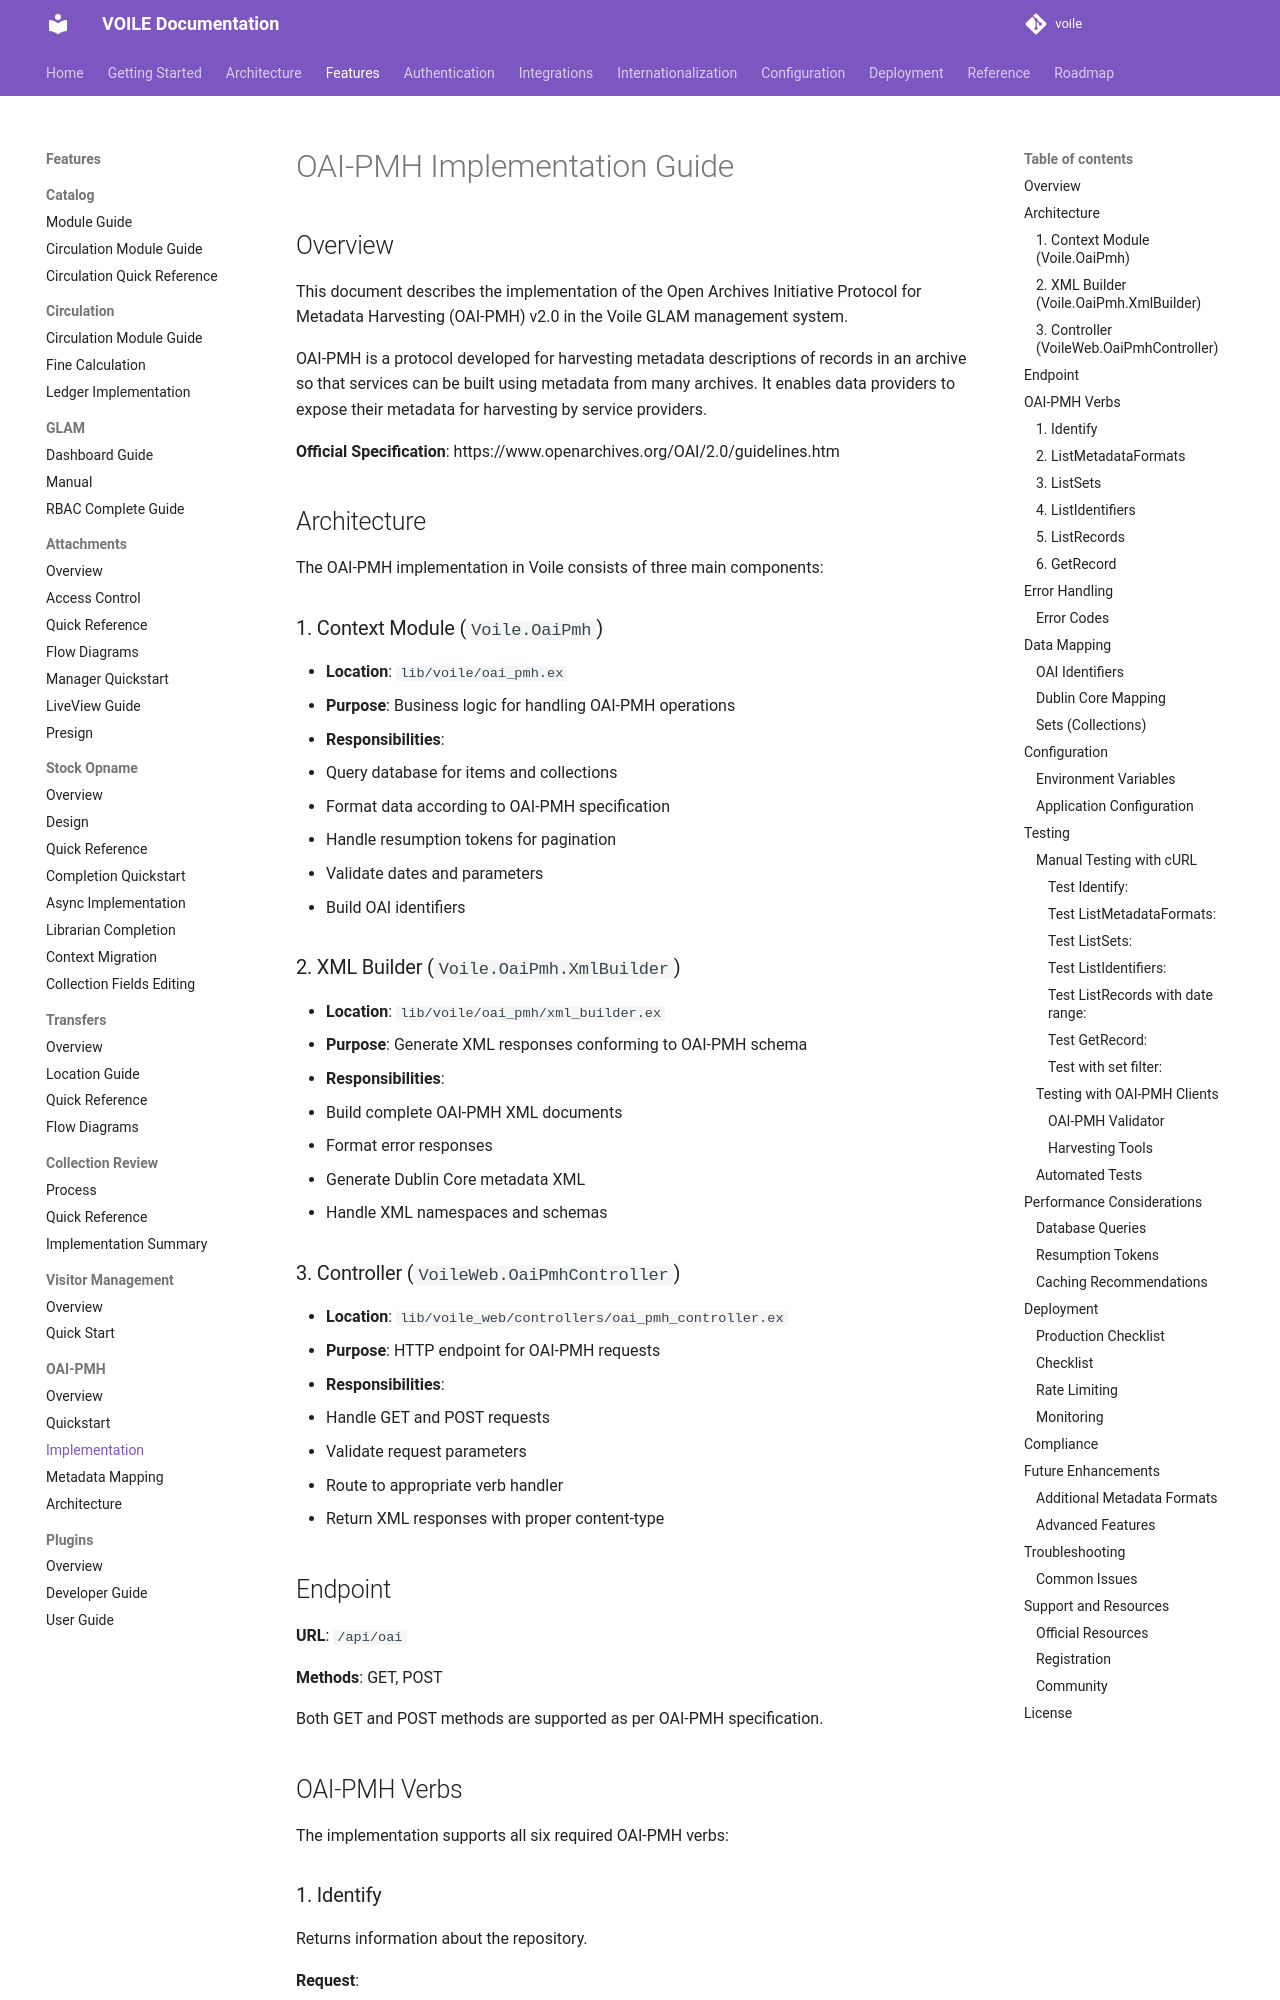

repository: curatorian/voile · page: features/oai-pmh/implementation/index.html · generator: mkdocs

# OAI-PMH Implementation Guide

## Overview

This document describes the implementation of the Open Archives Initiative Protocol for Metadata Harvesting (OAI-PMH) v2.0 in the Voile GLAM management system.

OAI-PMH is a protocol developed for harvesting metadata descriptions of records in an archive so that services can be built using metadata from many archives. It enables data providers to expose their metadata for harvesting by service providers.

**Official Specification**: https://www.openarchives.org/OAI/2.0/guidelines.htm

## Architecture

The OAI-PMH implementation in Voile consists of three main components:

### 1. Context Module (`Voile.OaiPmh`)
- **Location**: `lib/voile/oai_pmh.ex`
- **Purpose**: Business logic for handling OAI-PMH operations
- **Responsibilities**:
  - Query database for items and collections
  - Format data according to OAI-PMH specification
  - Handle resumption tokens for pagination
  - Validate dates and parameters
  - Build OAI identifiers

### 2. XML Builder (`Voile.OaiPmh.XmlBuilder`)
- **Location**: `lib/voile/oai_pmh/xml_builder.ex`
- **Purpose**: Generate XML responses conforming to OAI-PMH schema
- **Responsibilities**:
  - Build complete OAI-PMH XML documents
  - Format error responses
  - Generate Dublin Core metadata XML
  - Handle XML namespaces and schemas

### 3. Controller (`VoileWeb.OaiPmhController`)
- **Location**: `lib/voile_web/controllers/oai_pmh_controller.ex`
- **Purpose**: HTTP endpoint for OAI-PMH requests
- **Responsibilities**:
  - Handle GET and POST requests
  - Validate request parameters
  - Route to appropriate verb handler
  - Return XML responses with proper content-type

## Endpoint

**URL**: `/api/oai`

**Methods**: GET, POST

Both GET and POST methods are supported as per OAI-PMH specification.

## OAI-PMH Verbs

The implementation supports all six required OAI-PMH verbs:
